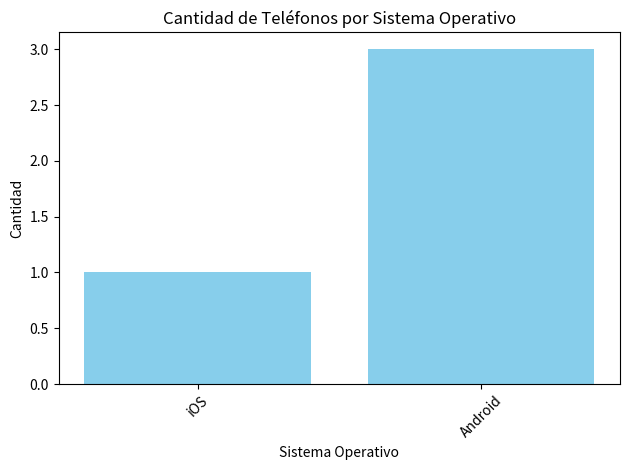

Write the Python code that produced this figure.
import os
from datetime import datetime, timedelta
import csv
import matplotlib.pyplot as plt

# Estructuras de datos

def grafico_barras(data):
    # data debería ser un diccionario con sistemas operativos como clave y cantidad como valor
    sistemas = list(data.keys())
    cantidades = list(data.values())

    plt.bar(sistemas, cantidades, color='skyblue')
    plt.title('Cantidad de Teléfonos por Sistema Operativo')
    plt.xlabel('Sistema Operativo')
    plt.ylabel('Cantidad')
    plt.xticks(rotation=45)
    plt.tight_layout()
    plt.show()

def agregar_datos_diccionario(diccionario, clave):
    if clave in diccionario:
        diccionario[clave] += 1
    else:
        diccionario[clave] = 1
        
class Nodo:
    def __init__(self, dato=None, siguiente=None):
        self.dato = dato
        self.siguiente = siguiente

class ListaEnlazada:
    def __init__(self):
        self.cabeza = None
    
    def insertar(self, dato):
        nuevo_nodo = Nodo(dato)
        nuevo_nodo.siguiente = self.cabeza
        self.cabeza = nuevo_nodo
    
    def __iter__(self):
        actual = self.cabeza
        while actual:
            yield actual.dato
            actual = actual.siguiente

class Pila:
    def __init__(self):
        self.items = []
    
    def push(self, item):
        self.items.append(item)
    
    def pop(self):
        return self.items.pop()
    
    def esta_vacia(self):
        return len(self.items) == 0

class Cola:
    def __init__(self):
        self.items = []
    
    def enqueue(self, item):
        self.items.insert(0, item)
    
    def dequeue(self):
        return self.items.pop()
    
    def esta_vacia(self):
        return len(self.items) == 0

class Telefono:
    def __init__(self, id, nombre, modelo, sistema_operativo, version, ram, almacenamiento, numero):
        self.id = id
        self.nombre = nombre
        self.modelo = modelo
        self.sistema_operativo = sistema_operativo
        self.version = version
        self.ram = ram
        self.almacenamiento = almacenamiento
        self.numero = numero
        self.encendido = False
        self.bloqueado = True
        self.red_movil_activa = False
        self.datos_activos = False
        self.modo_avion = False
        
        # Inicializar componentes internos
        self.contactos = set()
        self.bandeja_entrada_sms = Cola()
        self.historial_sms_enviados = Pila()
        self.emails = ListaEnlazada()
        self.historial_llamadas = ListaEnlazada()
        self.apps_instaladas = set(["Contactos", "Mensajeria", "Email", "Telefono", "AppStore", "Configuracion"])
    
    def encender(self):
        self.encendido = True
        self.activar_red_movil()
    
    def apagar(self):
        self.encendido = False
        self.red_movil_activa = False
        self.datos_activos = False
    
    def bloquear(self):
        self.bloqueado = True
    
    def desbloquear(self):
        self.bloqueado = False
    
    def activar_red_movil(self):
        if self.encendido and not self.modo_avion:
            self.red_movil_activa = True
    
    def desactivar_red_movil(self):
        self.red_movil_activa = False
    
    def activar_datos(self):
        if self.encendido and not self.modo_avion:
            self.datos_activos = True
            self.red_movil_activa = True  # Aseguramos que la red móvil esté activa
        else:
            raise ValueError("No se pueden activar los datos. El teléfono debe estar encendido y no en modo avión.")
    
    def desactivar_datos(self):
        self.datos_activos = False
    
    def activar_modo_avion(self):
        self.modo_avion = True
        self.red_movil_activa = False
        self.datos_activos = False
    
    def desactivar_modo_avion(self):
        self.modo_avion = False
        self.activar_red_movil()
    
    def abrir_aplicacion(self, nombre_app):
        if self.validar_encendido() and self.validar_desbloqueado():
            if nombre_app in self.apps_instaladas:
                return f"Abriendo {nombre_app}"
            else:
                raise ValueError("Aplicación no encontrada")
        else:
            raise ValueError("El teléfono debe estar encendido y desbloqueado para abrir aplicaciones")
    
    def agregar_contacto(self, nombre, numero):
        if self.validar_numero_telefono(numero):
            self.contactos.add((nombre, numero)) #Al estar trabajando con cantactos = set(), si el contacto ya existe no saltara ningun error al tratar de agregar un contacto ya existente ni tampoco se agregara dos veces. Lo que pasara es nada. Solo tendremos un vez dicho contacto en el set().
        else:
            raise ValueError("Número de teléfono inválido")
    
    def actualizar_contacto(self, nombre, nuevo_numero): #Metodo para actualizar un contacto, es decir actualizar el numero de un usuario.
        for contacto in self.contactos:
            if contacto[0] == nombre:
                self.contactos.remove(contacto)
                self.agregar_contacto(nombre, nuevo_numero)
                return
        raise ValueError("Contacto no encontrado")
    
    def enviar_mensaje(self, destino, contenido):
        if self.validar_encendido() and self.validar_desbloqueado() and self.red_movil_activa:
            self.historial_sms_enviados.push((destino, contenido, datetime.now()))
            return True
        return False
    
    def recibir_mensaje(self, origen, contenido):
        self.bandeja_entrada_sms.enqueue((origen, contenido, datetime.now()))
    
    def eliminar_mensaje(self):
        if not self.bandeja_entrada_sms.esta_vacia():
            return self.bandeja_entrada_sms.dequeue()
        else:
            raise ValueError("No hay mensajes para eliminar")
    
    def realizar_llamada(self, numero):
        if self.validar_encendido() and self.validar_desbloqueado() and self.red_movil_activa:
            self.historial_llamadas.insertar((numero, datetime.now(), "saliente"))
            return True
        return False
    
    def recibir_llamada(self, numero):
        self.historial_llamadas.insertar((numero, datetime.now(), "entrante"))
    
    def descargar_app(self, nombre_app):
        if self.validar_encendido() and self.validar_desbloqueado() and self.datos_activos:
            self.apps_instaladas.add(nombre_app)
        else:
            raise ValueError("El teléfono debe estar encendido, desbloqueado y con datos activos para descargar aplicaciones")
    
    def eliminar_app(self, nombre_app):
        if nombre_app in self.apps_instaladas:
            self.apps_instaladas.remove(nombre_app)
        else:
            raise ValueError("La aplicación no está instalada")
    
    def ver_historial_llamadas(self):
        return list(self.historial_llamadas)
    
    def ver_bandeja_entrada_sms(self):
        return list(self.bandeja_entrada_sms.items)
    
    def ver_historial_sms_enviados(self):
        return list(self.historial_sms_enviados.items)
    
    def validar_encendido(self):
        return self.encendido
    
    def validar_desbloqueado(self):
        return not self.bloqueado
    
    def validar_numero_telefono(self, numero):
        return len(str(numero)) == 10  # Ejemplo simple de validación
    
    def recibir_email(self, remitente, asunto, contenido, fecha):
        self.emails.insertar((remitente, asunto, contenido, fecha))
    
    def ver_emails(self, orden="no leídos primeros"):
        emails = list(self.emails)
        if orden == "no leídos primeros":
            return sorted(emails, key=lambda x: x[3], reverse=True)
        elif orden == "por fecha":
            return sorted(emails, key=lambda x: x[3])
        else:
            raise ValueError("Orden no válido")

class Configuracion:
    def __init__(self):
        self.nombre_telefono = ""
        self.codigo_desbloqueo = ""
    
    def configurar_nombre(self, nombre):
        self.nombre_telefono = nombre
    
    def configurar_codigo_desbloqueo(self, codigo):
        self.codigo_desbloqueo = codigo

class Central:
    def __init__(self):
        self.telefonos_registrados = {}
        self.telefono_modo_avion = {}
        self.inicializar_archivos()
    
    def inicializar_archivos(self):
        if not os.path.exists('datos'):
            os.makedirs('datos')
        
        for archivo in ['llamadas.csv', 'mensajes.csv']:
            ruta_archivo = os.path.join('datos', archivo)
            if not os.path.exists(ruta_archivo):
                with open(ruta_archivo, 'w', newline='') as file:
                    writer = csv.writer(file)
                    if archivo == 'llamadas.csv':
                        writer.writerow(['origen', 'destino', 'duracion', 'tiempo', 'estado'])
                    else:
                        writer.writerow(['origen', 'destino', 'contenido', 'tiempo'])
    
    def registrar_telefono(self, telefono):
        self.telefonos_registrados[telefono.numero] = telefono
        self.telefono_modo_avion[telefono.numero] = False
    
    def desregistrar_telefono(self, telefono):
        if telefono.numero in self.telefonos_registrados:
            del self.telefonos_registrados[telefono.numero]
            del self.telefono_modo_avion[telefono.numero]
    
    def actualizar_modo_avion(self, numero, estado):
        if numero in self.telefono_modo_avion:
            self.telefono_modo_avion[numero] = estado
    
    def validar_llamada(self, origen, destino):
        if (origen in self.telefonos_registrados and destino in self.telefonos_registrados and
            not self.telefono_modo_avion[origen] and not self.telefono_modo_avion[destino] and
            self.telefonos_registrados[origen].validar_encendido() and
            self.telefonos_registrados[origen].validar_desbloqueado() and
            self.telefonos_registrados[destino].validar_encendido()):
            return True
        return False
    
    def validar_mensaje(self, origen, destino):
        if (origen in self.telefonos_registrados and destino in self.telefonos_registrados and
            not self.telefono_modo_avion[origen] and not self.telefono_modo_avion[destino] and
            self.telefonos_registrados[origen].validar_encendido() and
            self.telefonos_registrados[origen].validar_desbloqueado()):
            return True
        return False
    
    def realizar_llamada(self, origen, destino, duracion):
        if self.validar_llamada(origen, destino):
            tiempo = datetime.now()
            estado = self.determinar_estado_llamada(destino, tiempo)
            self.registrar_llamada(origen, destino, duracion, tiempo, estado)
            self.telefonos_registrados[origen].realizar_llamada(destino)
            self.telefonos_registrados[destino].recibir_llamada(origen)
            return True
        return False
    
    def enviar_mensaje(self, origen, destino, contenido):
        if self.validar_mensaje(origen, destino):
            tiempo = datetime.now()
            self.registrar_mensaje(origen, destino, contenido, tiempo)
            self.telefonos_registrados[origen].enviar_mensaje(destino, contenido)
            self.telefonos_registrados[destino].recibir_mensaje(origen, contenido)
            return True
        return False
    
    def determinar_estado_llamada(self, destino, tiempo_actual):
        ultima_llamada = self.obtener_ultima_llamada(destino) #Obs.estamos trabajando con tumplas donde ultima_llamada = (tiempo,duracion)
        if ultima_llamada:
            tiempo_ultima_llamada, duracion_ultima_llamada = ultima_llamada #Obs. desempaquetado de la tumpla donde asigno a tiempo_ultima_llamda el valor tiempo que tiene el tiempo en el que se realizo la ultima llamada del teleofno de destino y a la variable duracion_ultima_llamdad se le asigna el valor duracion que es la duracion (en seg) de la ultima llamda que realizo el numero al que estamos llamando, num de destino.
            tiempo_fin_ultima_llamada = tiempo_ultima_llamada + timedelta(seconds=duracion_ultima_llamada)
            if tiempo_fin_ultima_llamada >= tiempo_actual:
                return "ocupado"
        return "conectado" ###estamos en llamassss ;)
    
    def obtener_ultima_llamada(self, numero):
        ruta_archivo = os.path.join('datos', 'llamadas.csv')
        if not os.path.exists(ruta_archivo):
            return None
        with open(ruta_archivo, 'r') as file:
            reader = csv.reader(file)
            next(reader)  # Saltar la fila de encabezados
            llamadas = list(reader)
            for llamada in reversed(llamadas): #Da vuelta el ordenamiento
                if llamada[1] == str(numero):  # Si el número es el destino de la llamada
                    tiempo = datetime.strptime(llamada[3], '%Y-%m-%d %H:%M:%S.%f')
                    duracion = int(llamada[2])
                    return tiempo, duracion
        return None
    
    def registrar_llamada(self, origen, destino, duracion, tiempo, estado):
        ruta_archivo = os.path.join('datos', 'llamadas.csv')
        with open(ruta_archivo, 'a', newline='') as file:
            writer = csv.writer(file)
            writer.writerow([origen, destino, duracion, tiempo, estado])
    
    def registrar_mensaje(self, origen, destino, contenido, tiempo):
        ruta_archivo = os.path.join('datos', 'mensajes.csv')
        with open(ruta_archivo, 'a', newline='') as file:
            writer = csv.writer(file)
            writer.writerow([origen, destino, contenido, tiempo])
    
    def mostrar_registros(self):
        print("Registro de llamadas:")
        ruta_archivo = os.path.join('datos', 'llamadas.csv')
        with open(ruta_archivo, 'r') as file:
            reader = csv.reader(file)
            for row in reader:
                print(row)
        
        print("\nRegistro de mensajes:")
        ruta_archivo = os.path.join('datos', 'mensajes.csv')
        with open(ruta_archivo, 'r') as file:
            reader = csv.reader(file)
            for row in reader:
                print(row)

def main():
    central = Central()
    
    # Crear teléfonos
    telefono1 = Telefono(1, "iPhone", "12 Pro", "iOS", "14.5", 6, 128, 1234567890)
    telefono2 = Telefono(2, "Samsung", "Galaxy S21", "Android", "11", 8, 256, 9876543210)
    telefono3 = Telefono(3, "Google", "Pixel 5", "Android", "12", 8, 128, 5555555555)
    telefono4 = Telefono(4, "Xiaomi", "Mi 11", "Android", "11", 8, 256, 1112223333)
    
    # Data para graficos de Matplotlib
    diccionario_grafico = {}
    for telefono in [telefono1, telefono2, telefono3, telefono4]:
        agregar_datos_diccionario(diccionario_grafico,telefono.sistema_operativo)
    # Registrar teléfonos en la central
    for telefono in [telefono1, telefono2, telefono3, telefono4]:
        central.registrar_telefono(telefono)
        print(f"Teléfono registrado: {telefono.nombre} {telefono.modelo} ({telefono.numero})")
    print()

    # Encender y desbloquear teléfonos
    for telefono in [telefono1, telefono2, telefono3, telefono4]:
        telefono.encender()
        telefono.desbloquear()
        print(f"{telefono.nombre} {telefono.modelo} encendido y desbloqueado.")
    print()

    # Agregar contactos
    contactos = [
        (telefono1, "Alice", 9876543210),
        (telefono1, "Bob", 5555555555),
        (telefono2, "Charlie", 1234567890),
        (telefono3, "David", 1112223333),
        (telefono4, "Eve", 1234567890)
    ]
    for telefono, nombre, numero in contactos:
        telefono.agregar_contacto(nombre, numero)
        print(f"Contacto {nombre} agregado a {telefono.nombre}")
    print()

    # Realizar llamadas
    llamadas = [
        (telefono1, telefono2, 60),
        (telefono2, telefono3, 45),
        (telefono3, telefono4, 30),
        (telefono4, telefono1, 90)
    ]
    print("Realizando llamadas:")
    for origen, destino, duracion in llamadas:
        if central.realizar_llamada(origen.numero, destino.numero, duracion):
            print(f"Llamada de {origen.nombre} a {destino.nombre} realizada con éxito (duración: {duracion}s)")
        else:
            print(f"No se pudo realizar la llamada de {origen.nombre} a {destino.nombre}")
    print()

    # Enviar mensajes
    mensajes = [
        (telefono1, telefono2, "Hola, ¿cómo estás?"),
        (telefono2, telefono3, "¿Nos vemos luego?"),
        (telefono3, telefono4, "Recuerda la reunión de mañana"),
        (telefono4, telefono1, "Gracias por la información")
    ]
    print("Enviando mensajes:")
    for origen, destino, contenido in mensajes:
        if central.enviar_mensaje(origen.numero, destino.numero, contenido):
            print(f"Mensaje de {origen.nombre} a {destino.nombre} enviado con éxito")
        else:
            print(f"No se pudo enviar el mensaje de {origen.nombre} a {destino.nombre}")
    print()

    # Mostrar historial de llamadas y mensajes
    for telefono in [telefono1, telefono2, telefono3, telefono4]:
        print(f"Historial de llamadas de {telefono.nombre}:")
        print(telefono.ver_historial_llamadas())
        print(f"Bandeja de entrada de SMS de {telefono.nombre}:")
        print(telefono.ver_bandeja_entrada_sms())
        print()

    # Activar modo avión en un teléfono
    telefono2.activar_modo_avion()
    central.actualizar_modo_avion(telefono2.numero, True)
    print(f"Modo avión activado en {telefono2.nombre}")
    print()

    # Intentar llamar a un teléfono en modo avión
    print(f"Intentando llamar a {telefono2.nombre} (en modo avión):")
    if central.realizar_llamada(telefono1.numero, telefono2.numero, 45):
        print("Llamada realizada con éxito (esto no debería ocurrir)")
    else:
        print("No se pudo realizar la llamada (comportamiento esperado)")
    print()

    # Desactivar modo avión
    telefono2.desactivar_modo_avion()
    central.actualizar_modo_avion(telefono2.numero, False)
    print(f"Modo avión desactivado en {telefono2.nombre}")
    print()

    # Activar datos en los teléfonos
    print("Activando datos en los teléfonos:")
    for telefono in [telefono1, telefono2, telefono3, telefono4]:
        try:
            telefono.activar_datos()
            print(f"Datos activados en {telefono.nombre}")
        except ValueError as e:
            print(f"Error al activar datos en {telefono.nombre}: {e}")
    print()

    # Descargar una nueva aplicación
    nueva_app = "Instagram"
    for telefono in [telefono1, telefono3]:
        try:
            telefono.descargar_app(nueva_app)
            print(f"{nueva_app} descargada en {telefono.nombre}")
        except ValueError as e:
            print(f"Error al descargar {nueva_app} en {telefono.nombre}: {e}")
    print()

    # Configurar teléfonos
    telefono1.configuracion = Configuracion()
    telefono1.configuracion.configurar_nombre("iPhone de Juan")
    telefono1.configuracion.configurar_codigo_desbloqueo("1234")
    print(f"Configuración actualizada para {telefono1.nombre}")
    print()

    # Simular una llamada ocupada
    print("Simulando una llamada ocupada:")
    central.realizar_llamada(telefono3.numero, telefono4.numero, 120)  # Llamada larga en curso
    if central.realizar_llamada(telefono1.numero, telefono4.numero, 30):
        print(f"Llamada de {telefono1.nombre} a {telefono4.nombre} realizada con éxito (esto no debería ocurrir)")
    else:
        print(f"No se pudo realizar la llamada de {telefono1.nombre} a {telefono4.nombre} (teléfono ocupado)")
    print()

    # Mostrar emails (simulado)
    print(f"Emails de {telefono1.nombre}:")
    emails_simulados = [
        ("sender1@example.com", "Asunto 1", "Contenido del email 1", datetime.now() - timedelta(days=1)),
        ("sender2@example.com", "Asunto 2", "Contenido del email 2", datetime.now() - timedelta(hours=5)),
        ("sender3@example.com", "Asunto 3", "Contenido del email 3", datetime.now() - timedelta(minutes=30))
    ]
    for email in emails_simulados:
        telefono1.recibir_email(*email)
    print(telefono1.ver_emails("no leídos primeros"))
    print(telefono1.ver_emails("por fecha"))
    print()

    # Mostrar registros de la central
    print("Registros de la central:")
    central.mostrar_registros()

    #Graficos con Matplotlib
    print(diccionario_grafico)
    grafico_barras(diccionario_grafico)

if __name__ == "__main__":
    main()
    
